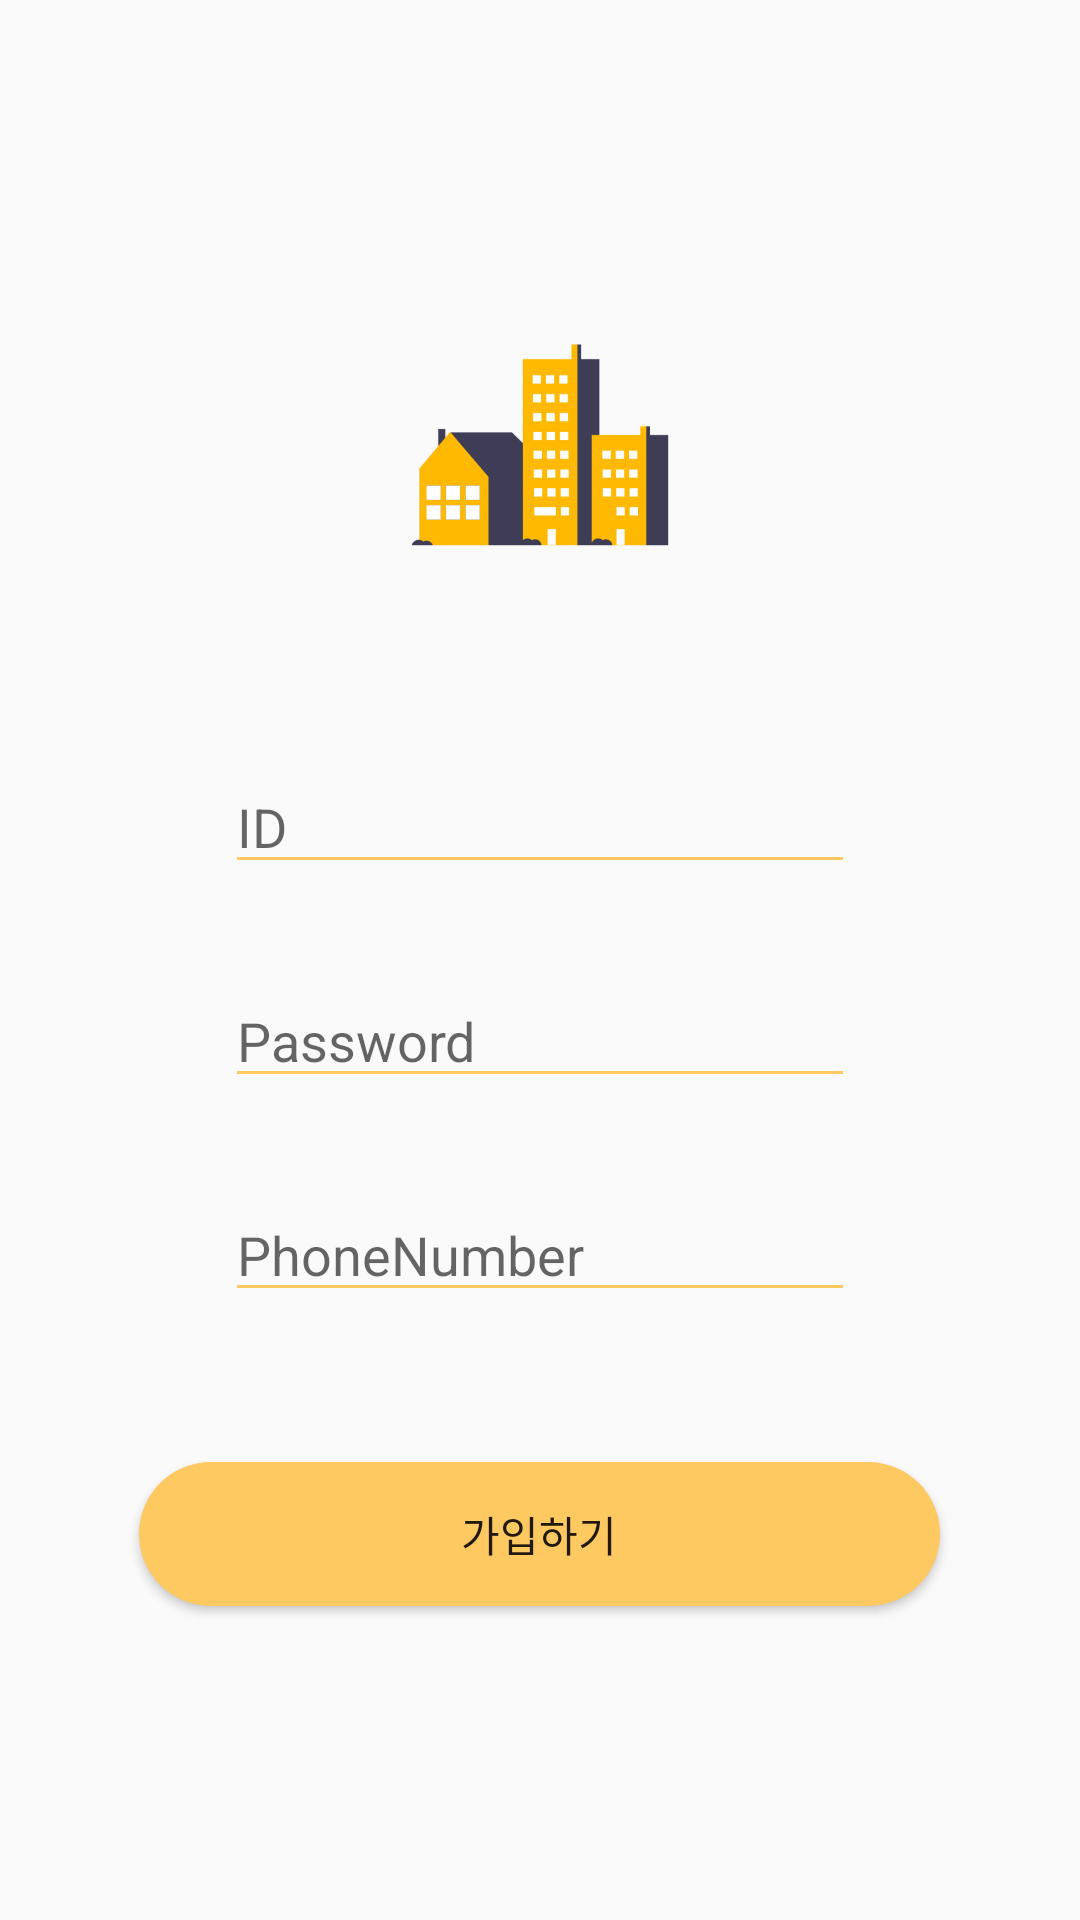

Write the Android layout XML for this screen, with the resource values it uses.
<!-- AndroidManifest.xml: application theme Theme.2021_hackathon_android -->
<!-- res/layout/activity_common_join.xml -->
<?xml version="1.0" encoding="utf-8"?>
<LinearLayout xmlns:android="http://schemas.android.com/apk/res/android"
    xmlns:app="http://schemas.android.com/apk/res-auto"
    xmlns:tools="http://schemas.android.com/tools"
    android:layout_width="match_parent"
    android:layout_height="match_parent"
    android:gravity="center"
    android:orientation="vertical"
    tools:context=".CommonJoinActivity">

    <ImageView
        android:layout_width="152dp"
        android:layout_height="99dp"
        android:src="@drawable/appicon"/>

    <EditText
        android:layout_marginTop="50dp"
        android:backgroundTint="@color/yellow1"
        android:id="@+id/Cjoin_id_txt"
        android:layout_width="wrap_content"
        android:layout_height="wrap_content"
        android:ems="10"
        android:inputType="textPersonName"
        android:hint="ID"
        tools:layout_editor_absoluteX="94dp"
        tools:layout_editor_absoluteY="172dp" />

    <EditText
        android:layout_marginTop="30dp"
        android:backgroundTint="@color/yellow1"
        android:id="@+id/Cjoin_pw_txt"
        android:layout_width="wrap_content"
        android:layout_height="wrap_content"
        android:ems="10"
        android:inputType="textPassword"
        android:hint="Password"
        tools:layout_editor_absoluteX="94dp"
        tools:layout_editor_absoluteY="172dp" />

    <EditText
            android:layout_marginTop="30dp"
            android:backgroundTint="@color/yellow1"
            android:id="@+id/Cjoin_phone_txt"
            android:layout_width="wrap_content"
            android:layout_height="wrap_content"
            android:ems="10"
            android:inputType="textPassword"
            android:hint="PhoneNumber"
            tools:layout_editor_absoluteX="94dp"
            tools:layout_editor_absoluteY="172dp" />

    <Button
        android:id="@+id/CJoin_Btn"
        android:layout_marginTop="50dp"
        android:layout_width="267dp"
        android:layout_height="wrap_content"
        android:background="@drawable/button_style1"
        android:text="가입하기"/>
</LinearLayout>
<!-- resources referenced by this layout -->
<resources>
  <color name="yellow1">#FFC961</color>
  <!-- drawable button_style1 (drawable) -->
  <?xml version="1.0" encoding="utf-8"?>
  <shape xmlns:android="http://schemas.android.com/apk/res/android"
          android:shape="rectangle">
      <solid
              android:color="@color/yellow1" />
  
      <corners
          android:radius="24dp"/>
  </shape>
  <style name="Theme.2021_hackathon_android" parent="Theme.AppCompat.Light">
          
          <item name="colorPrimary">@color/purple_500</item>
          <item name="colorPrimaryVariant">@color/purple_700</item>
          <item name="colorOnPrimary">@color/white</item>
          
          <item name="colorSecondary">@color/teal_200</item>
          <item name="colorSecondaryVariant">@color/teal_700</item>
          <item name="colorOnSecondary">@color/black</item>
          
          <item name="android:statusBarColor" tools:targetApi="l">?attr/colorPrimaryVariant</item>
          
      </style>
  <color name="purple_500">#FF6200EE</color>
  <color name="purple_700">#FF3700B3</color>
  <color name="white">#FFFFFFFF</color>
  <color name="teal_200">#FF03DAC5</color>
  <color name="teal_700">#FF018786</color>
  <color name="black">#FF000000</color>
</resources>
